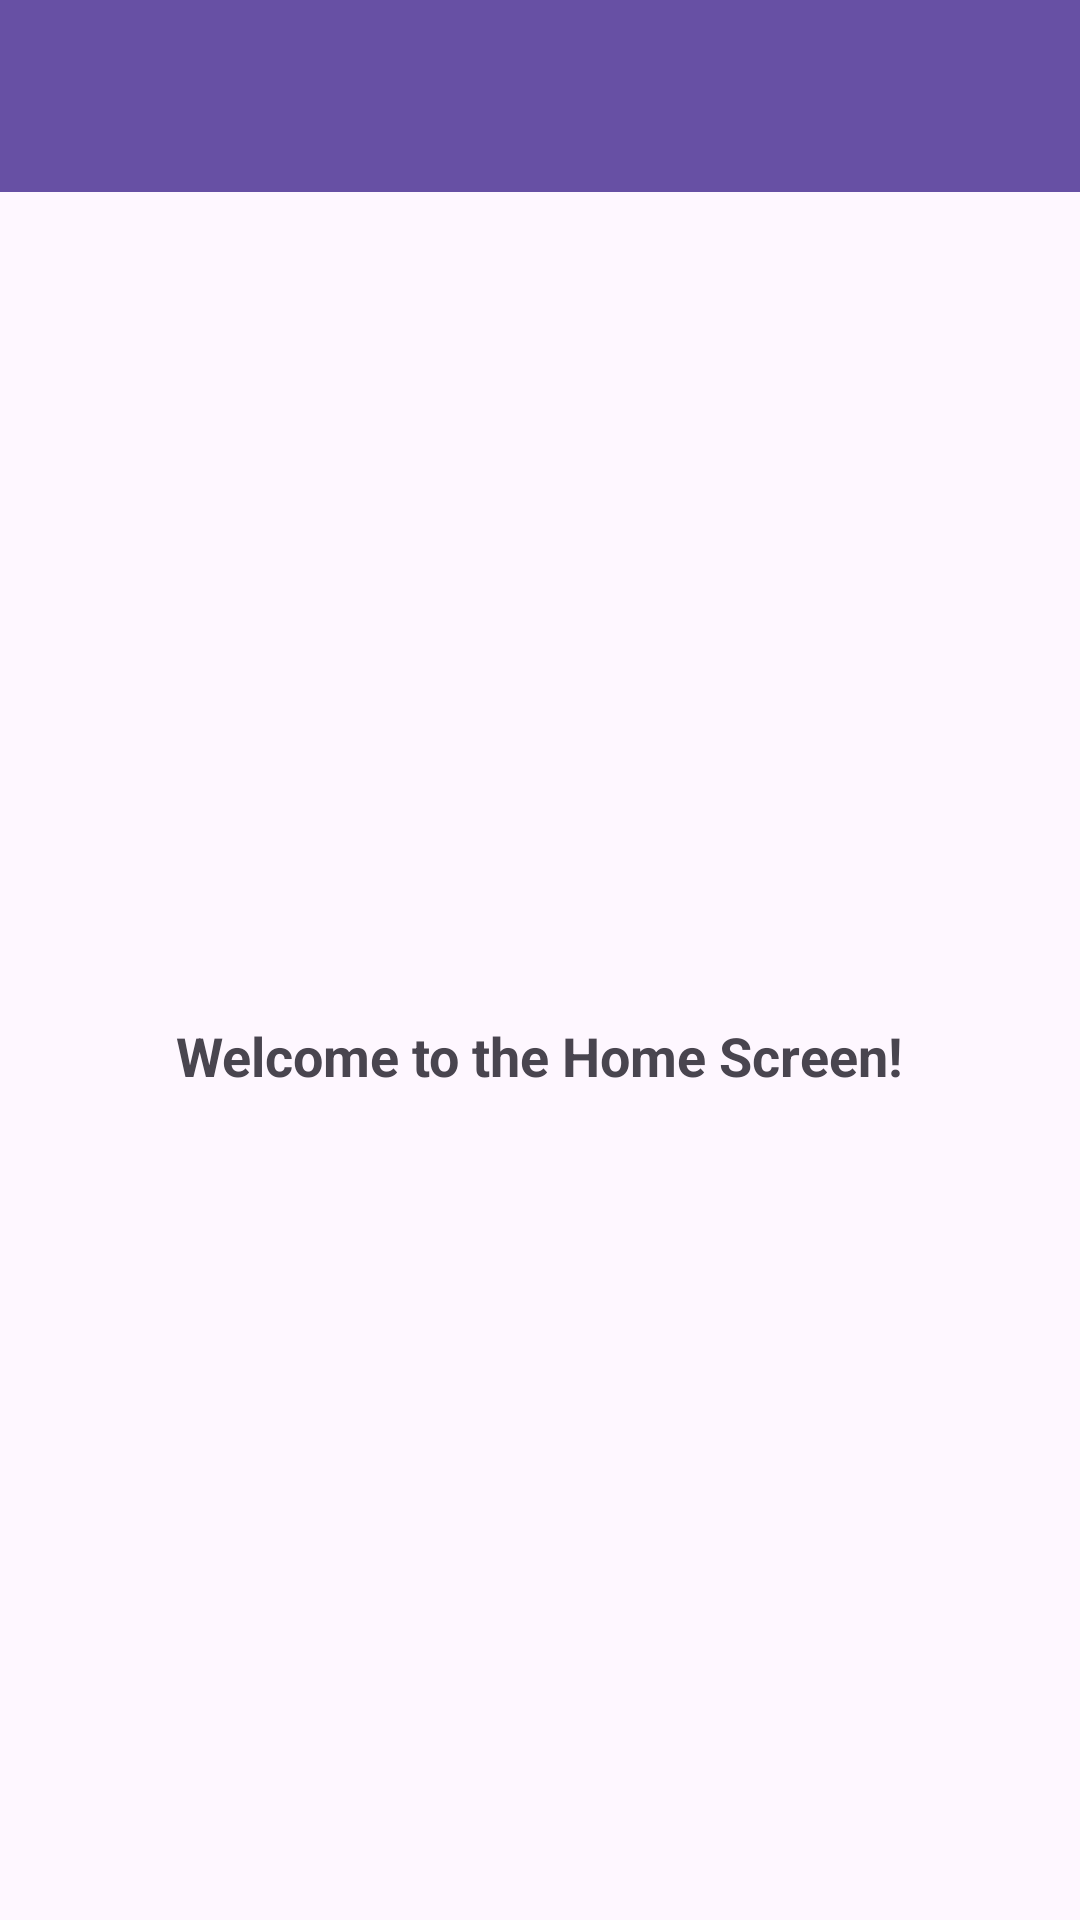

The Android layout XML behind this screen, and the referenced resources:
<!-- AndroidManifest.xml: application theme Theme.POWapp -->
<!-- res/layout/activity_main.xml -->
<?xml version="1.0" encoding="utf-8"?>
<RelativeLayout xmlns:android="http://schemas.android.com/apk/res/android"
    android:layout_width="match_parent"
    android:layout_height="match_parent">

    
    <androidx.appcompat.widget.Toolbar
        android:id="@+id/toolbar"
        android:layout_width="match_parent"
        android:layout_height="?attr/actionBarSize"
        android:background="?attr/colorPrimary"
        android:elevation="4dp"
        android:theme="@style/ThemeOverlay.AppCompat.ActionBar"
        android:popupTheme="@style/ThemeOverlay.AppCompat.Light"/>

    
    <FrameLayout
        android:id="@+id/main_content"
        android:layout_width="match_parent"
        android:layout_height="match_parent"
        android:layout_below="@id/toolbar">

        
        
        <TextView
            android:layout_width="wrap_content"
            android:layout_height="wrap_content"
            android:text="Welcome to the Home Screen!"
            android:layout_gravity="center"
            android:textSize="18sp"
            android:textStyle="bold"/>

    </FrameLayout>

</RelativeLayout>
<!-- resources referenced by this layout -->
<resources>
  <style name="Theme.POWapp" parent="Base.Theme.POWapp" />
  <style name="Base.Theme.POWapp" parent="Theme.Material3.DayNight.NoActionBar">
          
          
      </style>
</resources>
